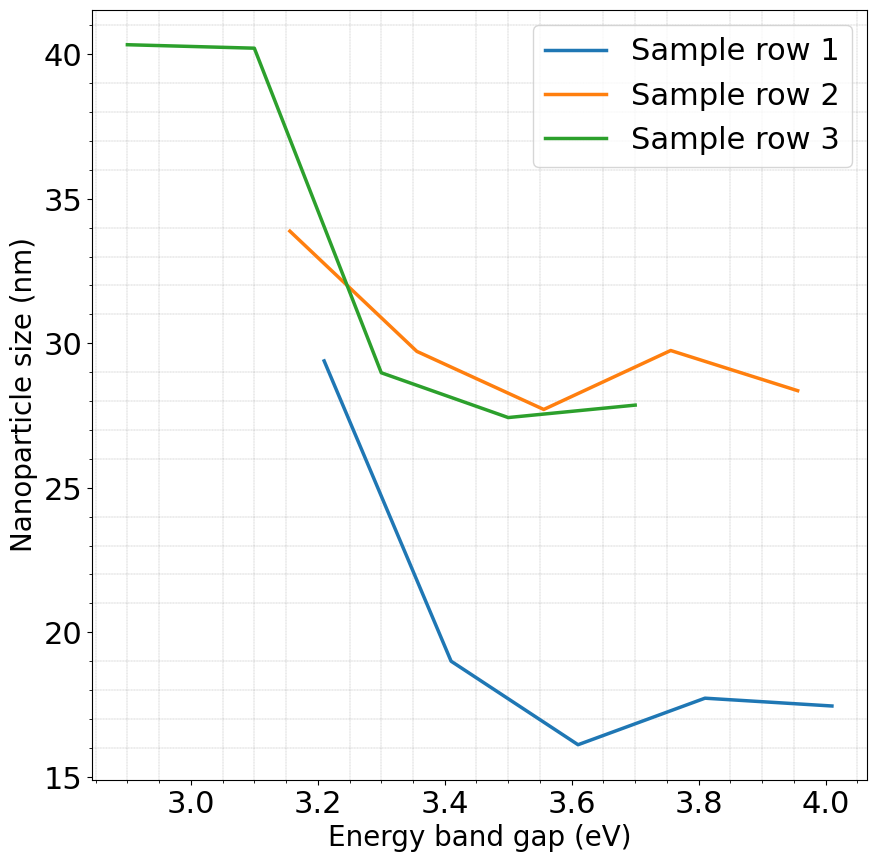

The script that saved this image:
import pandas as pd
import numpy as np
import matplotlib.pyplot as plt

# Data
x_data = [
    np.array([4.01, 3.81, 3.61, 3.41, 3.21]),  # Varied by 0.2
    np.array([3.156, 3.356, 3.556, 3.756, 3.956]),  # Varied by 0.2
    np.array([2.9, 3.1, 3.3, 3.5, 3.7])  # Varied by 0.2
]
y_data = [
    np.array([17.45, 17.72, 16.11, 19.00, 29.39]),
    np.array([33.88, 29.72, 27.71, 29.75, 28.36]),
    np.array([40.33, 40.21, 28.98, 27.43, 27.86])
]
labels = ['Sample row 1', 'Sample row 2', 'Sample row 3']

# Custom font
font = {'family': 'Times New Roman', 'weight': 'normal', 'size': 20}

plt.figure(figsize=(10, 10))

plt.xlabel("Energy band gap (eV)", fontdict=font)
plt.ylabel("Nanoparticle size (nm)", fontdict=font)

# Plotting lines with labels in a loop
for x, y, label in zip(x_data, y_data, labels):
    plt.plot(x, y, label=label, linewidth=2.5)

# Adding legend
plt.legend(prop={'size': 22, 'weight': 'normal', 'family': 'Times New Roman'})

# Grid settings
plt.minorticks_on()
plt.xticks(fontfamily='Times New Roman', fontsize=22)
plt.yticks(fontfamily='Times New Roman', fontsize=22)
plt.grid(which='minor', linestyle=':', linewidth='0.2', color='black')

plt.show()
